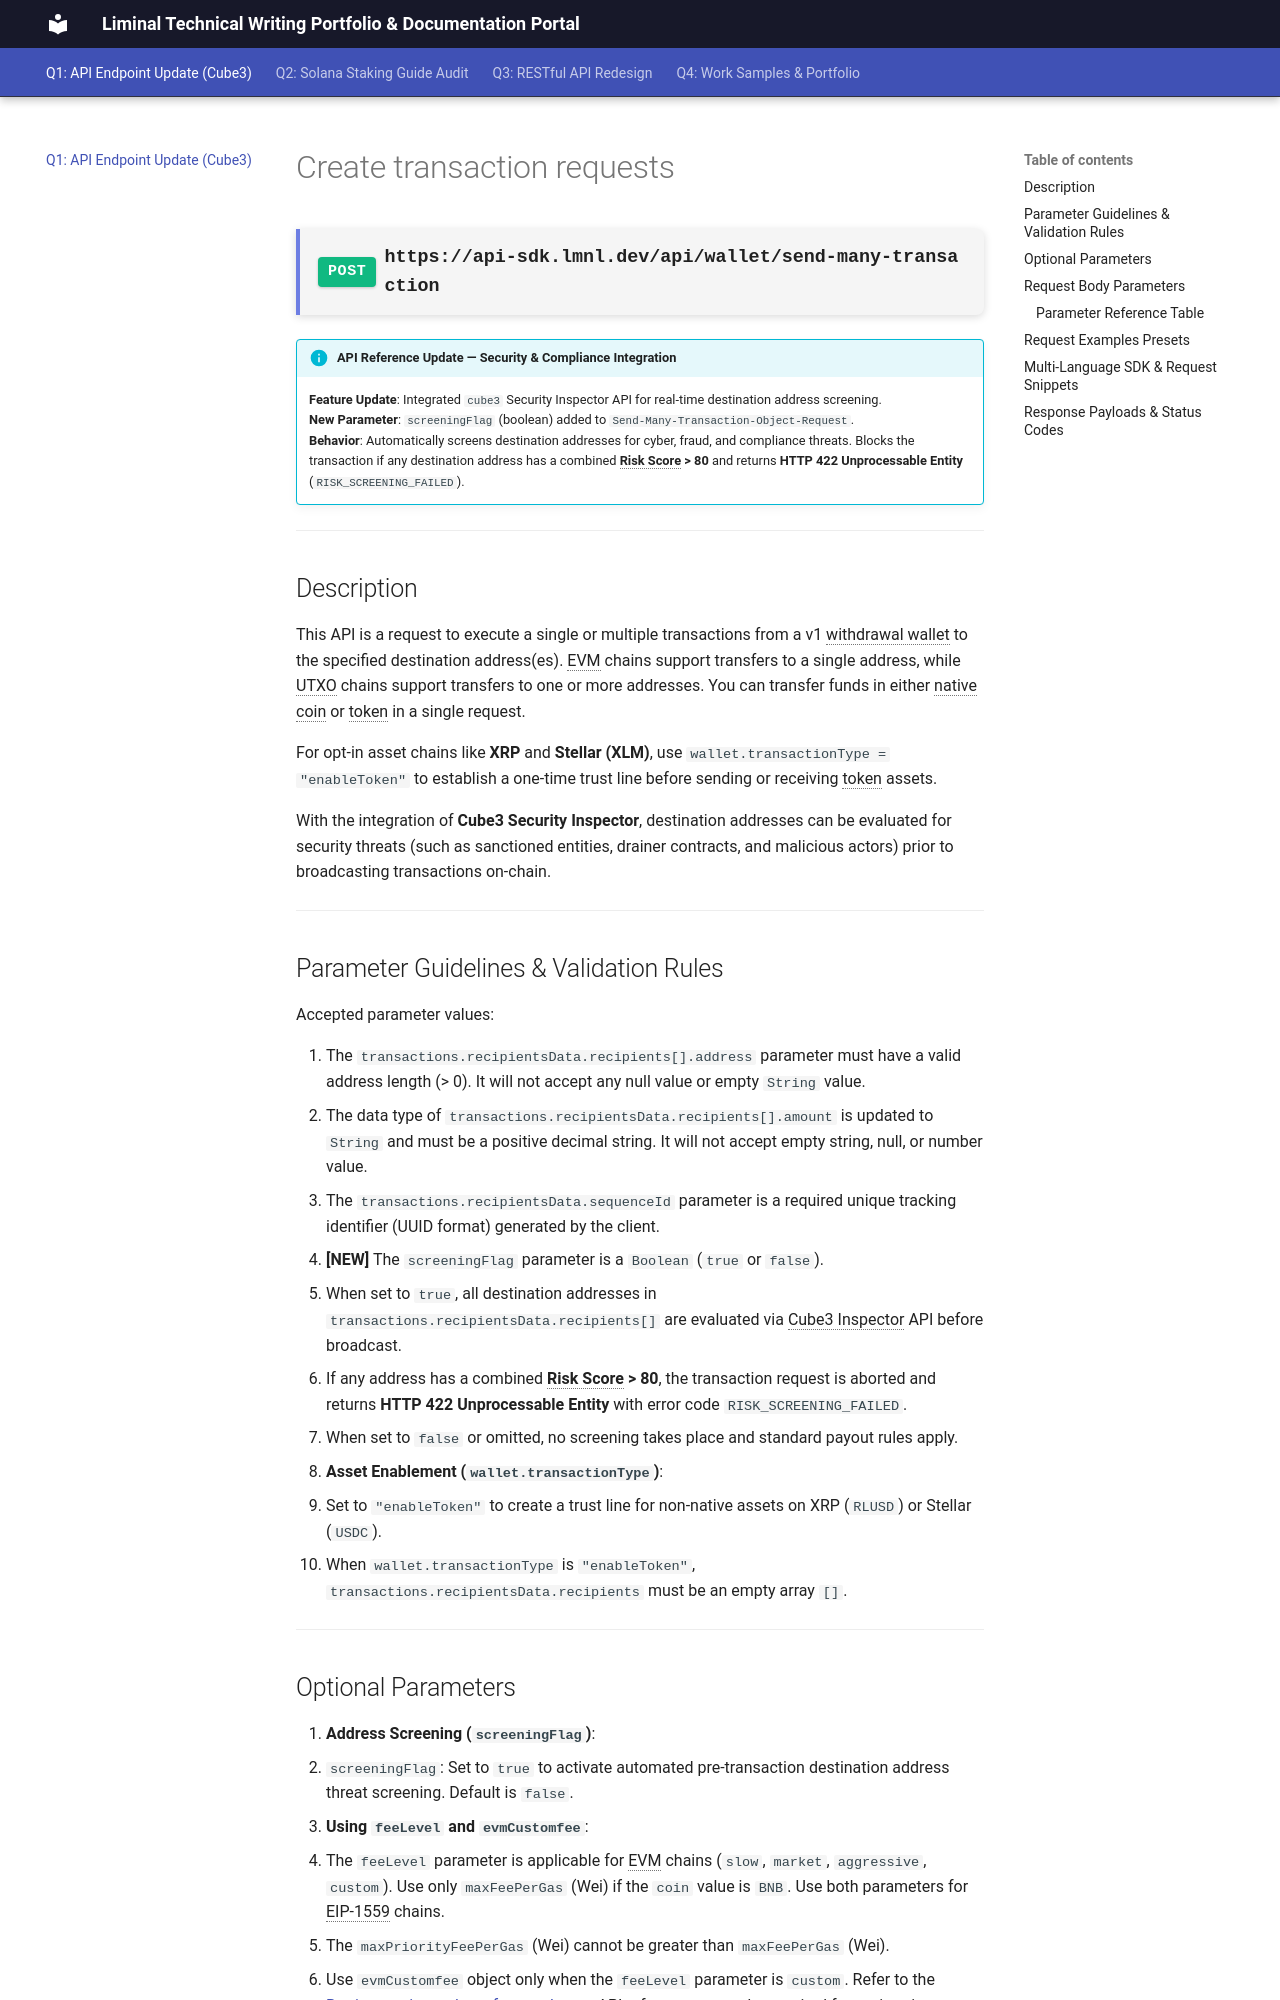

repository: Rajwar88/Assignment_LM · page: q1-api-documentation/index.html · generator: mkdocs

# Create transaction requests

<div class="endpoint-box">
  <span class="api-badge api-post">POST</span>
  <span class="endpoint-url">https://api-sdk.lmnl.dev/api/wallet/send-many-transaction</span>
</div>

!!! info "API Reference Update — Security & Compliance Integration"
    **Feature Update**: Integrated `cube3` Security Inspector API for real-time destination address screening.  
    **New Parameter**: `screeningFlag` (boolean) added to `Send-Many-Transaction-Object-Request`.  
    **Behavior**: Automatically screens destination addresses for cyber, fraud, and compliance threats. Blocks the transaction if any destination address has a combined **Risk Score > 80** and returns **HTTP 422 Unprocessable Entity** (`RISK_SCREENING_FAILED`).

---

## Description

This API is a request to execute a single or multiple transactions from a v1 withdrawal wallet to the specified destination address(es). EVM chains support transfers to a single address, while UTXO chains support transfers to one or more addresses. You can transfer funds in either native coin or token in a single request.

For opt-in asset chains like **XRP** and **Stellar (XLM)**, use `wallet.transactionType = "enableToken"` to establish a one-time trust line before sending or receiving token assets.

With the integration of **Cube3 Security Inspector**, destination addresses can be evaluated for security threats (such as sanctioned entities, drainer contracts, and malicious actors) prior to broadcasting transactions on-chain.

---

## Parameter Guidelines & Validation Rules

Accepted parameter values:

1. The `transactions.recipientsData.recipients[].address` parameter must have a valid address length (> 0). It will not accept any null value or empty `String` value.
2. The data type of `transactions.recipientsData.recipients[].amount` is updated to `String` and must be a positive decimal string. It will not accept empty string, null, or number value.
3. The `transactions.recipientsData.sequenceId` parameter is a required unique tracking identifier (UUID format) generated by the client.
4. **[NEW]** The `screeningFlag` parameter is a `Boolean` (`true` or `false`).
   - When set to `true`, all destination addresses in `transactions.recipientsData.recipients[]` are evaluated via Cube3 Inspector API before broadcast.
   - If any address has a combined **Risk Score > 80**, the transaction request is aborted and returns **HTTP 422 Unprocessable Entity** with error code `RISK_SCREENING_FAILED`.
   - When set to `false` or omitted, no screening takes place and standard payout rules apply.
5. **Asset Enablement (`wallet.transactionType`)**:
   - Set to `"enableToken"` to create a trust line for non-native assets on XRP (`RLUSD`) or Stellar (`USDC`).
   - When `wallet.transactionType` is `"enableToken"`, `transactions.recipientsData.recipients` must be an empty array `[]`.

---

## Optional Parameters

1. **Address Screening (`screeningFlag`)**:
   - `screeningFlag`: Set to `true` to activate automated pre-transaction destination address threat screening. Default is `false`.
2. **Using `feeLevel` and `evmCustomfee`**:
   - The `feeLevel` parameter is applicable for EVM chains (`slow`, `market`, `aggressive`, `custom`). Use only `maxFeePerGas` (Wei) if the `coin` value is `BNB`. Use both parameters for EIP-1559 chains.
   - The `maxPriorityFeePerGas` (Wei) cannot be greater than `maxFeePerGas` (Wei).
   - Use `evmCustomfee` object only when the `feeLevel` parameter is `custom`. Refer to the [Retrieve estimated gas fees and rates](https://docs.lmnl.app/reference/getapproxfees) API reference to get the required fee estimation rates.

---

## Request Body Parameters

```json
{
  "wallet": {
    "coin": "eth",
    "walletId": 14999,
    "allToken": true,
    "tokenOptions": {
      "tokenName": "USDC",
      "tokenAddress": "0xD87Ba7A50B2E7E660f678A895E4B72E7CB4CCd9C"
    }
  },
  "transactions": {
    "recipientsData": {
      "recipients": [
        {
          "address": "0x017208E63ec387461C7e8f20bA9C6F9Dec939cfe",
          "amount": "0.008"
        }
      ],
      "sequenceId": "08d5893b-0066-4619-b7af-a5bae54205d5"
    }
  },
  "screeningFlag": true,
  "feeLevel": "market"
}
```
